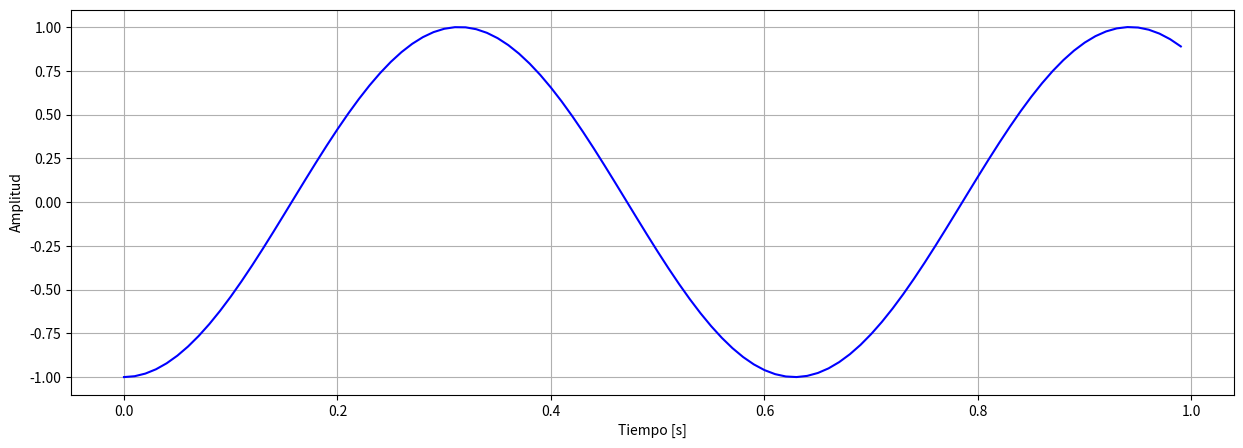

Recreate this plot in Python.
import numpy as np
import matplotlib.pyplot as plt
#a)
f1=5/np.pi
#b)
#f1=30/105
#c)
#f1=3
#d)
#f1=3/2*np.pi #No es periodica
#e)
#f1=62/10

fs=100
t=np.arange(0,1,0.01)
print(t)
#a)
#senal1=np.cos(2*np.pi*f1*t+(np.pi/6))
senal1=np.cos(2*np.pi*f1*t+(np.pi))


plt.figure(figsize=(15,5))
plt.plot(t,senal1, 'b')  #, label="señal 1 f=1 Hz")
plt.xlabel("Tiempo [s]")
plt.ylabel("Amplitud")
#plt.legend()
plt.grid()
plt.show()